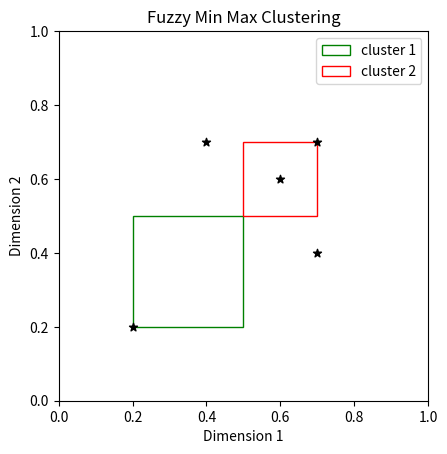

This figure's Python source:

# coding: utf-8

# [redacted]
# [redacted]
# #### Aim : Implement Fuzzy Min Max Neural Network for clustering

# In[114]:


import numpy as np
import pandas as pd


# In[115]:


class FuzzyMinMaxNN:
    
    def __init__(self,sensitivity,theta=0.4):
        self.gamma = sensitivity
        self.clasess = None
        self.V = []
        self.W = []
        self.theta = theta
        self.confusion_matrix = None
    
    
    def func(self,x,gamma):
        if x*gamma>1:
            return 1
        elif 0<=x*gamma<=1 :
            return x*gamma
        else:
            return 0

    def fuzzy_membership(self,ah,v,w,gamma=1):
        """
            returns the fuzzy menbership function :
            b_i(xh,v,w) = 1/2n*(------)
        """
        return sum([(1-self.func(ah[i]-w[i],gamma)-self.func(v[i]-ah[i],gamma)) for i in range(len(ah))])/len(ah)
    
    def get_hyperbox(self,x):
        
        """
            If no hyperbox present initially so create new
        """
        if len(self.V)==0 and len(self.W)==0 :
            self.V.append(x)
            self.W.append(x)
            expand = False
            return len(self.V)-1 , expand 
                
        """
            returns the most sutaible hyperbox for input pattern x
            otherwise None
        """
        mylist = []
        for i in range(len(self.V)):
            mylist.append(self.fuzzy_membership(x,self.V[i],self.W[i]))
        
        if len(mylist)>0:
            for box in sorted(mylist)[::-1]:
                i = mylist.index(box)

                n_theta = sum([(max(self.W[i][_],x[_]) - min(self.V[i][_],x[_])) for _ in range(len(x))])
                
                if len(x)*self.theta >= n_theta :
                    expand = True
                    return i,expand
            '''
                No hyperbox follow expansion criteria so create new
            '''
            self.V.append(x)
            self.W.append(x)
            expand = False
            return len(self.V)-1 , expand
            
        else:
            """
                If no hyperbox present for pattern x of class d so create new 
            """
            self.V.append(x)
            self.W.append(x)
            expand = False
            return len(self.V)-1,expand
    
    def expand(self,x,key):
        self.V[key] = [min(self.V[key][i],x[i]) for i in range(len(x))]
        self.W[key] = [max(self.W[key][i],x[i]) for i in range(len(x))]
        
    
    def overlap_Test(self):
        del_old = 1
        del_new = 1
        box_1,box_2,delta = -1,-1,-1
        for j in range(len(self.V)):
            for k in range(j+1,len(self.V)):
                
                for i in range(len(self.V[j])):
                    
                    """
                        Test Four cases given by Patrick Simpson
                    """
                    
                    if (self.V[j][i] < self.V[k][i] < self.W[j][i] < self.W[k][i]) :
                        self.V[k][i] = self.W[j][i] = (self.V[k][i]+self.W[j][i])/2
                        
                    elif (self.V[k][i] < self.V[j][i] < self.W[k][i] < self.W[j][i]) :
                        self.V[j][i] = self.W[k][i] = (self.V[j][i]+self.W[k][i])/2
                        
                    elif (self.V[j][i] < self.V[k][i] <= self.W[k][i] < self.W[j][i]) :
                        if (self.W[k][i]-self.V[j][i])<(self.W[j][i]-self.V[k][i]) :
                            self.V[j][i] = self.W[k][i]
                        else:
                            self.W[j][i] = self.V[k][i]
                    elif (self.V[k][i] < self.V[j][i] < self.W[j][i] < self.W[k][i]) :
                        if (self.W[k][i]-self.V[j][i])<(self.W[j][i]-self.V[k][i]):
                            self.W[k][i] = self.V[j][i]
                        else:
                            self.V[k][i] = self.W[j][i]
                           
    
    def predict(self,x):
        mylist = []
        for i in range(len(self.V)):
            mylist.append([self.fuzzy_membership(x,self.V[i],self.W[i])])
            
        for i in range(len(mylist)):
            print('pattern {} belongs to cluster {} with fuzzy membership value : {}'.format(x,i+1,mylist[i]))
        
            
                    
    def train(self,X,epochs):
        for _ in range(epochs):
            print('epoch : {}'.format(_+1))
            print('='*50)

            for x in X:
                '''Get most sutaible hyperbox!!'''
                print('input pattern : ',x )
                
                i , expand = self.get_hyperbox(x)
                
                #print('Hyperbox : {} , {} '.format(self.V[i],self.W[i])  )

                if expand:
                    self.expand(x,i)
                    print("Expanded Hyperbox : ",self.V[i] , self.W[i])
                    self.overlap_Test()
                    print("Hyperboxes : ")
                    print(self.V)
                    print(self.W)
                    
                print('='*70)
            
        print('final hyperbox : ')
        print('V : ',self.V)
        print('W : ',self.W)
        


# In[116]:


fuzzy = FuzzyMinMaxNN(1,theta=0.4)    


# ## Dataset

# In[117]:


X = [[0.2,0.2],[0.6,0.6],[0.7,0.7],[0.4,0.7],[0.7,0.4]]


# In[118]:


fuzzy.train(X,1)


# ### Testing of pattern 

# In[119]:


for x in X:
    fuzzy.predict(x)
    print('='*80)


# ### Visualization of HyperBoxes

# In[122]:


import matplotlib.pyplot as plt
import matplotlib.patches as patches

def draw_box(ax,a,b,label,color):
    width = abs(a[0] - b[0])
    height = abs(a[1] - b[1])
    ax.add_patch(patches.Rectangle(a, width, height, fill=False,edgecolor=color))

"""
    plot dataset
"""
fig1 = plt.figure()
ax = fig1.add_subplot(111, aspect='equal',alpha=0.7)

        
"""
    plot Hyperboxes
"""
colors = ['g','r','cyan','k','yellow']

for i in range(len(fuzzy.V)):
    draw_box(ax,fuzzy.V[i],fuzzy.W[i],i+1,color=colors[i])

    
for i in range(len(X)):
    ax.scatter(X[i][0],X[i][1] , marker='*', c='k')

    
plt.xlabel('Dimension 1')
plt.ylabel('Dimension 2')
plt.title('Fuzzy Min Max Clustering')
plt.xlim([0,1])
plt.ylim([0,1])
plt.legend(('cluster 1','cluster 2'))
plt.show()

